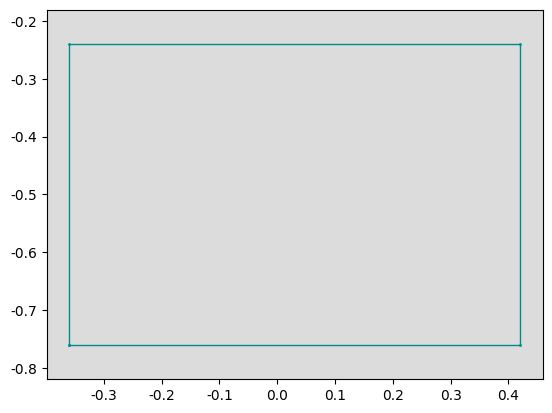

Write Python code to recreate this figure.
import numpy as np
import matplotlib.pyplot as plt
from PIL import Image
import os
plt.rcParams['font.family'] = 'serif'
plt.rcParams['font.serif'] = ['Times New Roman']
fig, ax = plt.subplots(dpi=500)
ax.set_facecolor('gainsboro')
plt.axis('equal')
obs = np.array([
	[-0.360000, -0.760000],
	[0.420000, -0.760000],
	[0.420000, -0.240000],
	[-0.360000, -0.240000],
	[-0.360000, -0.760000],
])
ax.plot(obs[:, 0], obs[:, 1], '-o', color='darkcyan', markersize=1.0, linewidth=1.0)
plt.axis('equal')
plt.savefig('tmp.png', dpi=500, bbox_inches='tight')
plt.show()
